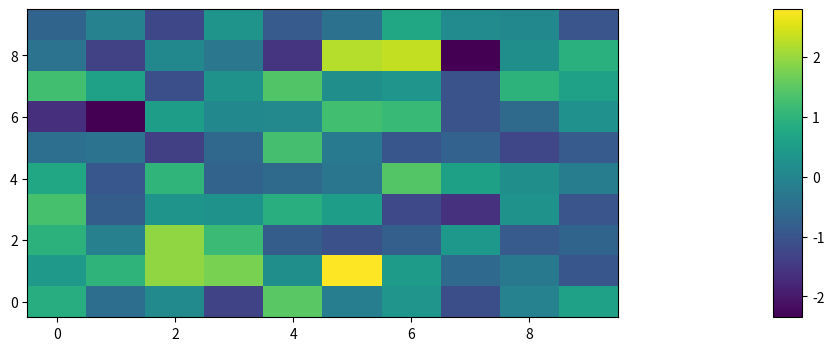

The script that saved this image: (Note: this script raises an exception after producing the figure.)
import numpy as np
import matplotlib.pyplot as plt
import matplotlib.gridspec as gridspec

# Generate random data for the heatmaps
data = [np.random.randn(10, 10) for _ in range(4)]

# Create the figure and a 2x2 grid specification
fig = plt.figure(figsize=(10, 10))
gs = gridspec.GridSpec(2, 2, width_ratios=[1, 0.05], height_ratios=[1, 1], wspace=0.5, hspace=0.5)

# For each data (heatmap) in the 2x2 grid, create an axes for the heatmap and another for the colorbar
for i in range(2):
    for j in range(2):
        ax = fig.add_subplot(gs[i, 2*j])
        cax = fig.add_subplot(gs[i, 2*j + 1])
        
        im = ax.imshow(data[2*i + j], cmap='viridis', origin='lower', aspect='auto')
        fig.colorbar(im, cax=cax, orientation='vertical')

plt.savefig('gpt4_matplotlib_example.png')
